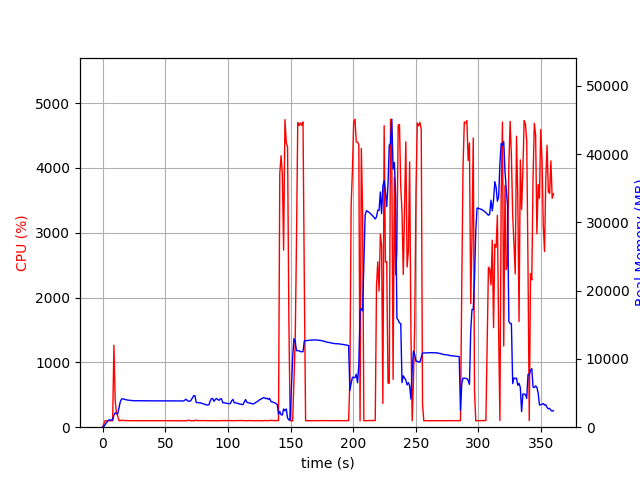

The file beside this chart, header and first rows:
elapsed_time, nproc, cpu, mem_real, mem_virtual
3.886222839355469e-05, 1, 0.0, 10.05, 3186
1.007, 1, 51.6, 104.1, 773
2.016, 1, 99.2, 372.1, 1893
3.024, 1, 101.1, 624.1, 3179
4.033, 1, 99.2, 894.1, 3179
5.041, 1, 99.2, 1058, 2667
6.049, 1, 100.2, 1058, 2667
7.058, 1, 100.1, 1058, 2667
8.066, 1, 99.1, 1058, 2667
9.076, 1, 1264, 1784, 7220
10.08, 1, 412.5, 2096, 7613
11.09, 1, 213.2, 2028, 7717
12.1, 1, 174.6, 1961, 7769
13.11, 1, 101.2, 2794, 8371
14.12, 1, 100.0, 3690, 9181
15.13, 1, 108.1, 4121, 9565
16.14, 1, 105.1, 4171, 10013
17.14, 1, 103.1, 4107, 10013
18.15, 1, 103.0, 4048, 10013
19.16, 1, 101.9, 4003, 10013
20.17, 1, 101.0, 3971, 10013
21.19, 1, 99.9, 3949, 10013
22.2, 1, 101.0, 3924, 10013
23.21, 1, 99.9, 3893, 10013
24.22, 1, 99.9, 3868, 10013
25.23, 1, 101.0, 3869, 10013
26.24, 1, 99.1, 3876, 10013
27.25, 1, 101.0, 3898, 10013
28.26, 1, 98.9, 3884, 10013
29.27, 1, 99.9, 3884, 10013
30.28, 1, 100.1, 3873, 10013
31.29, 1, 99.9, 3873, 10013
32.3, 1, 100.9, 3868, 10013
33.31, 1, 99.9, 3866, 10013
34.32, 1, 99.8, 3863, 10013
35.33, 1, 99.9, 3863, 10013
36.34, 1, 100.0, 3863, 10013
37.35, 1, 99.0, 3861, 10013
38.36, 1, 100.0, 3861, 10013
39.37, 1, 100.0, 3861, 10013
40.38, 1, 100.0, 3861, 10013
41.39, 1, 99.1, 3861, 10013
42.4, 1, 99.9, 3861, 10013
43.42, 1, 99.9, 3861, 10013
44.43, 1, 100.0, 3861, 10013
45.44, 1, 99.9, 3856, 10013
46.45, 1, 99.8, 3856, 10013
47.46, 1, 99.9, 3856, 10013
48.47, 1, 99.9, 3856, 10013
49.48, 1, 100.0, 3858, 10013
50.49, 1, 99.0, 3860, 10013
51.5, 1, 100.0, 3860, 10013
52.51, 1, 99.9, 3860, 10013
53.52, 1, 100.2, 3860, 10013
54.53, 1, 99.9, 3860, 10013
55.54, 1, 101.0, 3859, 10013
56.55, 1, 99.0, 3855, 10013
57.56, 1, 101.0, 3850, 10013
58.57, 1, 101.0, 3841, 10013
59.58, 1, 99.9, 3846, 10013
... 296 more rows
